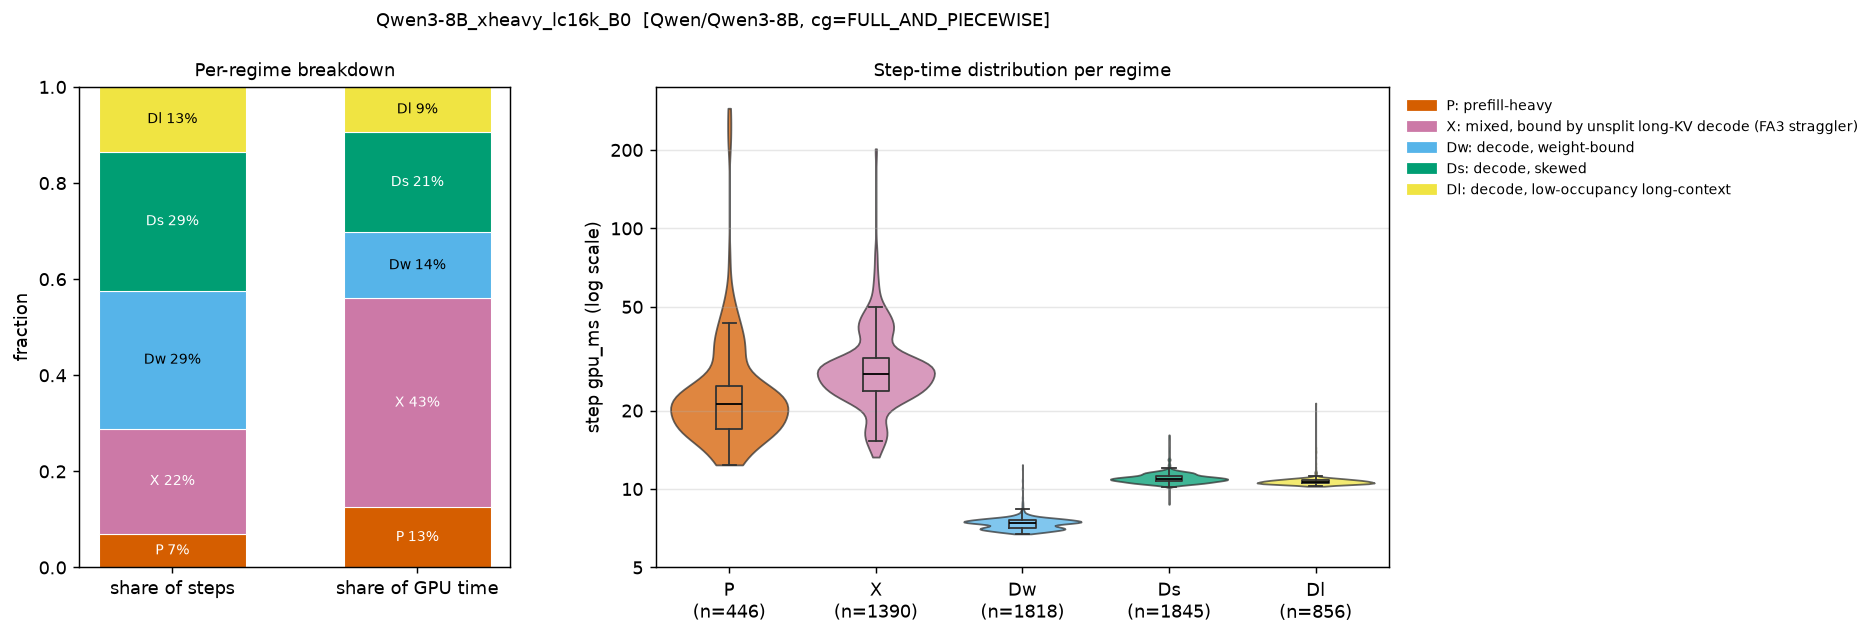

Source data for this figure (header and first rows):
regime, n_steps, step_share, gpu_time_share, gpu_ms_mean, gpu_ms_p50, gpu_ms_p99, B_mean, T_mean, maxL_mean, cg_FULL, cg_NONE, cg_PIECEWISE, fa3_dyn32, fa3_nosplit
P, 446, 0.07018, 0.1256, 27.41, 21.28, 224.6, 15.24, 1050, 3877, 0.0, 0.7623, 0.2377, 0.2377, 0.7623
X, 1390, 0.2187, 0.4342, 30.42, 27.7, 76.41, 21.54, 975.5, 16009, 0.0, 1.0, 0.0, 0.0, 1.0
Dw, 1818, 0.2861, 0.1376, 7.367, 7.386, 8.418, 10.65, 10.65, 964.2, 1.0, 0.0, 0.0, 1.0, 0.0
Ds, 1845, 0.2903, 0.2086, 11.01, 10.94, 12.83, 23.6, 23.6, 17955, 1.0, 0.0, 0.0, 1.0, 0.0
Dl, 856, 0.1347, 0.09403, 10.7, 10.65, 11.61, 13.26, 13.26, 18096, 1.0, 0.0, 0.0, 1.0, 0.0
